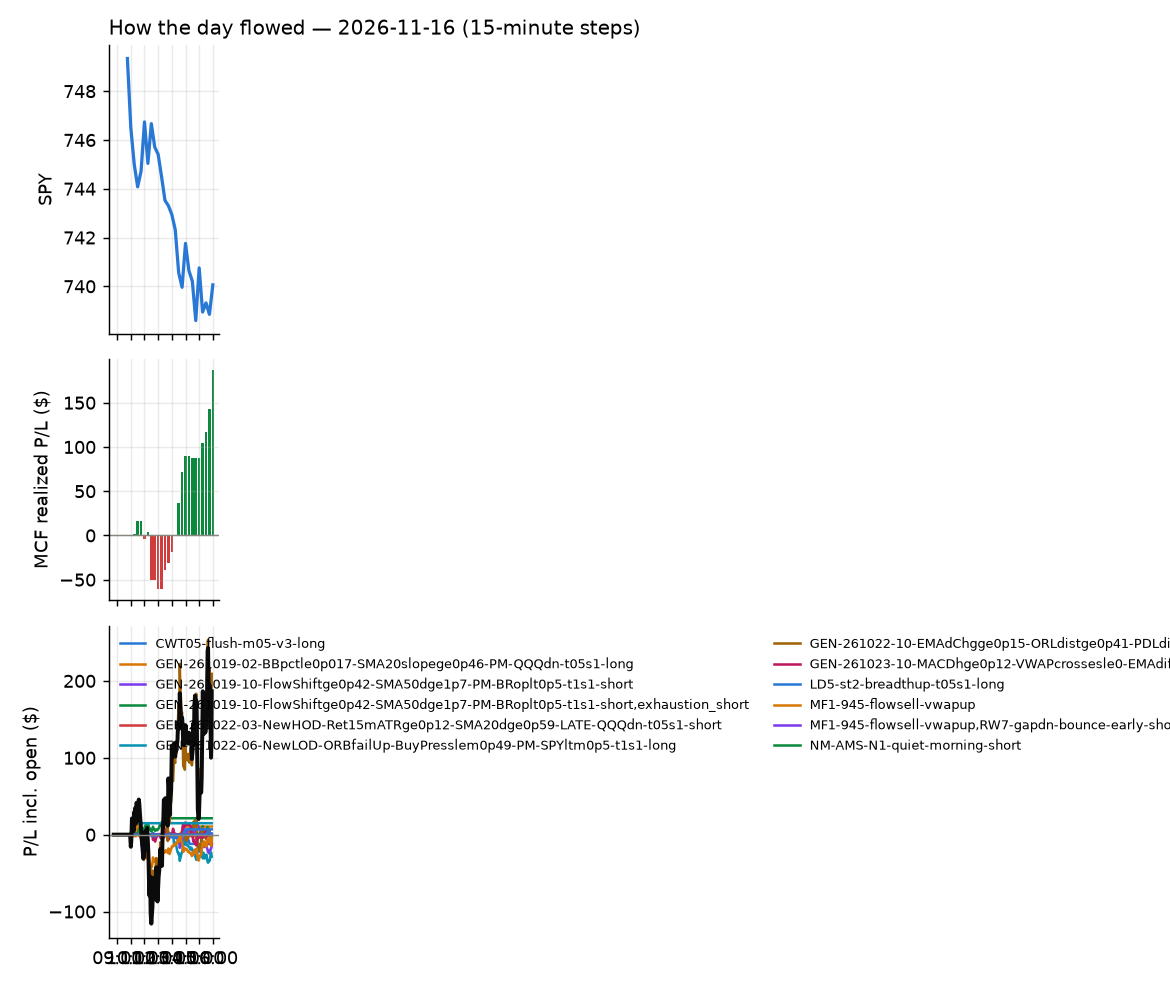

The table this chart was drawn from, first rows:
id, run_id, symbol, strategy, side, date, signal_time, entry_time, entry, stop, target, exit_time, exit, exit_reason, r_multiple, mae_r, mfe_r, success, shares, pnl, broker_order_id, slip_bps, pnl_adj, r_raw
305, 1, ALGM, MF1-945-flowsell-vwapup, -1, 2026-11-16, 2026-11-16 10:00:31.027986-05:00, 2026-11-16 10:00:40.503757-05:00, 28.51, 29.06, 28, 2026-11-16 15:55:42.336820-05:00, 28.12, flatten, 0.6809, -0.5067, 0.7057, , 34, 13.26, efe63144-8fda-4706-8c7e-647844751283, 69.66, 12.79, 0.7057
276, 1, BE, NS4-pm-vwap-reclaim-oversold-short-FD, -1, 2026-11-16, 2026-11-16 10:00:37.085492-05:00, 2026-11-16 10:00:47.329319-05:00, 178.4, 183.8, 175.5, 2026-11-16 10:16:58.796777-05:00, 175.5, target, 0.5388, -0.4969, 0.3722, , 5, 14.89, 67dcbbcc-d0ed-4bc2-8763-7e1354ff53bc, 144.2, 14.47, 0.5542
275, 1, BE, NM-AMS-N1-quiet-morning-short, -1, 2026-11-16, 2026-11-16 10:00:37.041434-05:00, 2026-11-16 10:00:47.736148-05:00, 178.5, 186.6, 178.3, 2026-11-16 10:04:14.939517-05:00, 178.2, target, 0.01742, -0.3273, 0.09598, , 5, 1.49, 456748fa-ada2-4c55-ace5-770e9513f4aa, 143.6, 0.7079, 0.03667
277, 1, COHR, MF1-945-flowsell-vwapup, -1, 2026-11-16, 2026-11-16 10:00:45.899556-05:00, 2026-11-16 10:00:56.217514-05:00, 201, 205.8, 196.8, 2026-11-16 10:55:15.875822-05:00, 205.9, stop, -1.046, -0.9423, 0.5638, , 4, -19.94, 41f359fe-0561-4fb5-a8dc-f908d5af0eca, 91.46, -20.37, -1.024
306, 1, TER, MF1-945-flowsell-vwapup, -1, 2026-11-16, 2026-11-16 10:01:45.364790-05:00, 2026-11-16 10:01:46.539184-05:00, 232.7, 237.8, 228.8, 2026-11-16 15:55:58.234078-05:00, 232.1, flatten, 0.1111, -0.7665, 0.3684, , 4, 2.48, 3affbfe3-67d7-497d-922f-99f93ce9bfb9, 89.01, 2.274, 0.1212
278, 1, VKTX, NM-AMS-N1-quiet-morning-short, -1, 2026-11-16, 2026-11-16 10:26:50.567735-05:00, 2026-11-16 10:26:51.695134-05:00, 27.89, 28.37, 27.68, 2026-11-16 11:02:04.129579-05:00, 27.67, target, 0.4294, -0.2097, 0.5453, , 35, 7.7, 4d7c3504-ebc1-45f4-ab74-585a41586378, 7.166, 7.166, 0.4614
295, 1, EW, RW7-gapdn-bounce-early-short-FD, -1, 2026-11-16, 2026-11-16 10:35:54.081509-05:00, 2026-11-16 10:35:54.500597-05:00, 107.5, 108.4, 106.7, 2026-11-16 13:34:49.701073-05:00, 106.7, target, 1.056, -0.2653, 1.109, , 9, 8.01, d1c0f06d-6cb1-4e93-a0d8-deec35b09d69, -2.79, 7.885, 1.073
288, 1, AA, RW7-gapdn-bounce-early-short-FD, -1, 2026-11-16, 2026-11-16 10:45:30.979603-05:00, 2026-11-16 10:45:33.122630-05:00, 39.39, 39.75, 38.93, 2026-11-16 13:08:59.657950-05:00, 38.93, target, 1.261, -0.1386, 1.345, , 25, 11.5, 9af3a44a-a9fd-40f5-a429-7b20ff040099, -12.71, 11.37, 1.275
279, 1, COHR, RW7-gapdn-bounce-early-short-FD, -1, 2026-11-16, 2026-11-16 10:45:46.647163-05:00, 2026-11-16 10:45:49.248724-05:00, 201.7, 207.2, 195.2, 2026-11-16 11:22:10.957111-05:00, 207.3, stop, -1.036, -0.9557, 0.141, , 4, -22.2, c0eb100b-910c-4983-8bf2-925cd89aa326, -27.84, -22.63, -1.016
302, 1, EGO, RW7-gapdn-bounce-early-short-FD, -1, 2026-11-16, 2026-11-16 10:45:55.419493-05:00, 2026-11-16 10:46:00.493690-05:00, 30.96, 31.49, 30.41, 2026-11-16 15:12:56.070356-05:00, 30.41, target, 1.03, -0.09505, 1.055, , 32, 17.6, 80364bf9-55fa-456a-b456-a39445ed0962, -3.231, 17.34, 1.046
307, 1, MDLN, RW7-gapdn-bounce-early-short-FD, -1, 2026-11-16, 2026-11-16 10:46:20.269116-05:00, 2026-11-16 10:46:24.790597-05:00, 39.04, 39.41, 38.43, 2026-11-16 15:55:47.966674-05:00, 39.17, flatten, -0.4016, -0.8759, 0.6689, , 25, -3.33, 36ccdb3f-9e91-47c1-bc83-7b60bf340d78, -30.01, -3.705, -0.361
282, 1, SNPS, RW7-gapdn-bounce-early-short-FD, -1, 2026-11-16, 2026-11-16 10:46:41.295658-05:00, 2026-11-16 10:46:43.618329-05:00, 443.4, 447.8, 438.6, 2026-11-16 11:57:28.002724-05:00, 448.2, stop, -1.161, -0.9192, 0.3586, , 2, -9.54, ef9d18c2-47d0-4968-b68f-c5d14c3d3ccc, -6.092, -10.01, -1.107
280, 1, TXN, RW7-gapdn-bounce-early-short-FD, -1, 2026-11-16, 2026-11-16 10:46:49.202121-05:00, 2026-11-16 10:46:50.406721-05:00, 293.8, 296.9, 289.5, 2026-11-16 11:26:50.972680-05:00, 297, stop, -1.091, -1.043, 0.2171, , 3, -9.64, b85e82eb-b6a7-41ee-99b6-f47a2263761e, -20.46, -10.1, -1.041
286, 1, VRT, NM-AMS-N1-quiet-morning-short, -1, 2026-11-16, 2026-11-16 10:56:52.309688-05:00, 2026-11-16 10:56:53.094779-05:00, 191, 196.4, 188.6, 2026-11-16 12:46:03.079189-05:00, 188.6, target, 0.4397, -0.2145, 0.4588, , 5, 12.15, 2af737c9-b2db-447c-bac6-704ac67fe675, 10.45, 11.79, 0.4532
308, 1, SUPN, RW7-gapdn-bounce-early-short-FD, -1, 2026-11-16, 2026-11-16 11:06:22.669629-05:00, 2026-11-16 11:06:28.316074-05:00, 28.74, 29.21, 28.19, 2026-11-16 15:56:05.148169-05:00, 28.86, flatten, -0.291, -0.9088, 0.2356, , 34, -4.2, a679b714-fe63-47bf-ba6b-c46f758318ff, -14.35, -4.668, -0.2618
294, 1, AVEM, RW7-gapdn-bounce-early-short-FD, -1, 2026-11-16, 2026-11-16 11:10:31.127491-05:00, 2026-11-16 11:10:32.638317-05:00, 83.52, 84.09, 83.09, 2026-11-16 13:31:26.952029-05:00, 83.08, target, 0.7351, -0.3876, 0.7312, , 11, 4.84, aa183276-efdc-46f5-aa74-5762a4ab272b, 8.374, 4.589, 0.7752
285, 1, OKE, RW7-gapdn-bounce-early-short-FD, -1, 2026-11-16, 2026-11-16 11:11:06.939206-05:00, 2026-11-16 11:11:08.231339-05:00, 89.39, 90.04, 88.73, 2026-11-16 12:35:02.615393-05:00, 88.63, target, 0.9983, -0.2151, 1.252, , 11, 8.39, 55fca8cf-22ff-482e-b07f-82e96b7f2722, -0.5594, 7.147, 1.172
309, 1, EAT, RW7-gapdn-bounce-early-short-FD, -1, 2026-11-16, 2026-11-16 11:15:48.678180-05:00, 2026-11-16 11:15:51.746405-05:00, 192.3, 195.3, 189.3, 2026-11-16 15:55:52.476944-05:00, 193.5, flatten, -0.4077, -0.6639, 0.6703, , 5, -6.08, 9b02b2bc-cd5e-43e9-a89f-3366989f3796, 2.6, -6.294, -0.3938
281, 1, FN, RW7-gapdn-bounce-early-short-FD, -1, 2026-11-16, 2026-11-16 11:15:53.599834-05:00, 2026-11-16 11:15:55.703847-05:00, 310.5, 318, 300.6, 2026-11-16 11:26:34.880903-05:00, 318.2, stop, -1.045, -1.118, 0.1532, , 3, -23.04, a9166ceb-d462-461a-9cd5-c7aeda1915cc, -39.77, -23.54, -1.023
310, 1, TSEM, RW7-gapdn-bounce-early-short-FD, -1, 2026-11-16, 2026-11-16 11:16:28.789210-05:00, 2026-11-16 11:16:32.916444-05:00, 137, 140, 132.4, 2026-11-16 15:56:05.892082-05:00, 133.4, flatten, 1.176, -0.8092, 1.281, , 7, 25.13, 114cb9db-ab06-4d98-89db-e369fb49d717, -60.21, 24.92, 1.186
291, 1, GPIQ, RW7-gapdn-bounce-early-short-FD, -1, 2026-11-16, 2026-11-16 11:20:57.333390-05:00, 2026-11-16 11:21:00.911340-05:00, 52.2, 52.53, 51.85, 2026-11-16 13:26:35.591445-05:00, 51.85, target, 1.061, -0.3597, 1.056, , 19, 6.71, b08df819-c8ba-46c9-b471-1d2018c03032, -2.54, 6.551, 1.087
311, 1, IREN, RW7-gapdn-bounce-early-short-FD, -1, 2026-11-16, 2026-11-16 11:21:01.946253-05:00, 2026-11-16 11:21:02.484334-05:00, 16.45, 17.08, 15.67, 2026-11-16 15:55:49.655653-05:00, 16.35, flatten, 0.1343, -0.3297, 0.4785, , 60, 5.79, 4111a153-09a2-415b-82ec-02c6f332ef74, -45.8, 5.053, 0.1539
312, 1, MOD, RW7-gapdn-bounce-early-short-FD, -1, 2026-11-16, 2026-11-16 11:21:09.425155-05:00, 2026-11-16 11:21:10.904954-05:00, 130.7, 133.9, 127.5, 2026-11-16 15:55:49.361978-05:00, 131.3, flatten, -0.1881, -0.7065, 0.3157, , 7, -3.99, 127f274c-6a40-4d82-a0d3-2f8e31c6447a, -1.913, -4.194, -0.179
300, 1, WYNN, RW7-gapdn-bounce-early-short-FD, -1, 2026-11-16, 2026-11-16 11:21:36.114715-05:00, 2026-11-16 11:21:36.976740-05:00, 82.72, 83.65, 81.91, 2026-11-16 14:17:11.743658-05:00, 81.91, target, 0.8598, -0.3121, 0.9687, , 12, 9.72, 7ce262f0-9111-4386-b05d-1f30bb3bb87f, 7.248, 9.586, 0.8718
296, 1, IGM, RW7-gapdn-bounce-early-short-FD, -1, 2026-11-16, 2026-11-16 11:22:39.937552-05:00, 2026-11-16 11:22:41.463145-05:00, 145.1, 145.9, 143.2, 2026-11-16 13:35:15.325975-05:00, 143.2, target, 2.21, -0.4562, 2.084, , 6, 10.86, 336001a6-6506-4df5-8eaa-1a650ff68792, -13.81, 10.75, 2.232
289, 1, CAI, RW7-gapdn-bounce-early-short-FD, -1, 2026-11-16, 2026-11-16 11:25:37.401686-05:00, 2026-11-16 11:25:39.293639-05:00, 21.75, 22.39, 21.15, 2026-11-16 13:17:51.445518-05:00, 21.15, target, 0.9313, -0.06239, 0.8422, , 45, 27, 24e93630-418d-4e4a-9f3a-181a3b3a4855, 9.187, 26.87, 0.9358
287, 1, FTI, RW7-gapdn-bounce-early-short-FD, -1, 2026-11-16, 2026-11-16 11:25:52.949230-05:00, 2026-11-16 11:25:55.235797-05:00, 64.6, 65.39, 64.08, 2026-11-16 13:01:09.164129-05:00, 64.08, target, 0.6459, -0.2292, 0.6622, , 15, 7.8, edd1deac-935b-4712-9c1a-077afac9068d, 20.85, 7.607, 0.6622
313, 1, MSTR, RW7-gapdn-bounce-early-short-FD, -1, 2026-11-16, 2026-11-16 11:26:07.980576-05:00, 2026-11-16 11:26:10.123411-05:00, 104.1, 106.3, 102.1, 2026-11-16 15:56:00.684306-05:00, 103.3, flatten, 0.3327, -0.1163, 0.7451, , 9, 6.8, 1bfdd51a-2d49-4626-a3c3-21551fd8f19e, 8.159, 6.591, 0.3433
314, 1, GBTC, RW7-gapdn-bounce-early-short-FD, -1, 2026-11-16, 2026-11-16 11:30:55.582836-05:00, 2026-11-16 11:30:57.260266-05:00, 49.84, 50.34, 49.43, 2026-11-16 15:55:45.023877-05:00, 50.08, flatten, -0.5141, -0.8524, 0.1805, , 20, -4.8, 3d6e0168-a82a-4d24-bd1e-9daffad250b9, 9.021, -5.126, -0.4814
315, 1, IBIT, RW7-gapdn-bounce-early-short-FD, -1, 2026-11-16, 2026-11-16 11:31:00.342867-05:00, 2026-11-16 11:31:01.037451-05:00, 36.57, 36.95, 36.28, 2026-11-16 15:55:44.940801-05:00, 36.76, flatten, -0.5336, -0.8341, 0.1825, , 27, -5.13, 7928a452-a5ce-46d6-8064-10ebdcc2b241, 12.29, -5.527, -0.4953
299, 1, KSS, LD5-st2-breadthup-t05s1-long, 1, 2026-11-16, 2026-11-16 11:31:06.933519-05:00, 2026-11-16 11:31:07.675132-05:00, 23.19, 22.89, 23.35, 2026-11-16 13:58:19.042077-05:00, 23.35, target, 0.5148, -0.5036, 0.554, , 43, 6.88, 12d83994-3008-448b-9fca-926b38fcbc45, -2.156, 6.593, 0.5372
293, 1, SPMO, RW7-gapdn-bounce-early-short-FD, -1, 2026-11-16, 2026-11-16 11:31:30.886838-05:00, 2026-11-16 11:31:32.184932-05:00, 129.5, 130.5, 128.4, 2026-11-16 13:27:17.561940-05:00, 128.4, target, 1.061, -0.02425, 1.057, , 7, 7.77, 3b2f4f60-d7ea-4468-ac78-bee77c89f984, -3.09, 7.659, 1.077
316, 1, TXG, RW7-gapdn-bounce-early-short-FD, -1, 2026-11-16, 2026-11-16 11:31:36.835302-05:00, 2026-11-16 11:31:37.627272-05:00, 55.68, 57.36, 53.68, 2026-11-16 15:55:57.007601-05:00, 55.13, flatten, 0.3174, -0.4647, 0.4406, , 17, 9.35, 1f359182-1f18-47b9-b519-1c2c1f18ee12, -28.76, 9.061, 0.3275
317, 1, CRCL, RW7-gapdn-bounce-early-short-FD, -1, 2026-11-16, 2026-11-16 11:35:42.416707-05:00, 2026-11-16 11:35:43.558138-05:00, 58.06, 59.27, 56.85, 2026-11-16 15:56:00.060442-05:00, 57.93, flatten, 0.09149, -0.1302, 0.8108, , 17, 2.17, 4e6d748c-46c6-45ff-9433-6f548af82915, 0.0, 1.876, 0.1058
318, 1, DUOL, GEN-261023-10-MACDhge0p12-VWAPcrossesle0…, 1, 2026-11-16, 2026-11-16 11:35:46.068169-05:00, 2026-11-16 11:35:48.159954-05:00, 171.1, 167.8, , 2026-11-16 15:55:51.767688-05:00, 169.3, flatten, -0.5428, -0.5829, 0.6057, , 5, -8.75, 6f79499e-2734-4f8d-858a-b822b22921c7, 19.91, -8.939, -0.5313
319, 1, ETHA, RW7-gapdn-bounce-early-short-FD, -1, 2026-11-16, 2026-11-16 11:35:48.585525-05:00, 2026-11-16 11:35:50.582768-05:00, 41.28, 41.74, 40.7, 2026-11-16 15:55:52.413013-05:00, 41.1, flatten, 0.3459, -0.4787, 0.8181, , 24, 4.24, 9fc90562-4112-4f9b-9a7f-0bee22b90cf0, -13.75, 3.873, 0.3787
320, 1, FLEX, GEN-261023-10-MACDhge0p12-VWAPcrossesle0…, 1, 2026-11-16, 2026-11-16 11:35:51.115890-05:00, 2026-11-16 11:35:52.466387-05:00, 74.66, 72.6, , 2026-11-16 15:55:44.636395-05:00, 74.41, flatten, -0.1306, -0.3249, 0.3734, , 13, -3.25, 8ec8fa4f-b4fa-4324-9a3c-fbf90b37538c, 12.07, -3.501, -0.1212
321, 1, IONQ, RW7-gapdn-bounce-early-short-FD, -1, 2026-11-16, 2026-11-16 11:35:58.884672-05:00, 2026-11-16 11:36:00.474989-05:00, 26.75, 27.5, 26.04, 2026-11-16 15:55:56.231239-05:00, 26.5, flatten, 0.3251, -0.08751, 0.742, , 37, 9.49, 399a85f2-bf83-4d57-9ada-f61ca41a1343, 5.755, 8.99, 0.3432
284, 1, JEF, RW7-gapdn-bounce-early-short-FD, -1, 2026-11-16, 2026-11-16 11:36:01.373434-05:00, 2026-11-16 11:36:07.633173-05:00, 44.04, 44.6, 43.48, 2026-11-16 12:29:45.019635-05:00, 43.48, target, 0.9899, -0.08966, 1.076, , 22, 12.32, 545e10d3-aca7-474c-b785-3fc3ef7092c2, 0.0, 12.15, 1.004
304, 1, TEM, RW7-gapdn-bounce-early-short-FD, -1, 2026-11-16, 2026-11-16 11:36:28.831818-05:00, 2026-11-16 11:36:31.083573-05:00, 67.13, 69.03, 65.27, 2026-11-16 15:37:09.956000-05:00, 65.25, target, 0.9746, -0.07616, 0.9875, , 14, 26.32, 413a6896-fc6f-4b8b-b7e8-89869eb88115, 2.978, 25.98, 0.9875
283, 1, AMZN, RW7-gapdn-bounce-early-short-FD, -1, 2026-11-16, 2026-11-16 11:40:34.969645-05:00, 2026-11-16 11:40:36.332832-05:00, 261.1, 263.6, 258.3, 2026-11-16 12:23:55.876795-05:00, 258.2, target, 1.122, -0.02385, 1.168, , 3, 8.7, b1627eb9-9ed0-4fd2-a76d-e316ad2994d9, -6.515, 8.473, 1.153
322, 1, COIN, RW7-gapdn-bounce-early-short-FD, -1, 2026-11-16, 2026-11-16 11:40:44.031220-05:00, 2026-11-16 11:40:47.751751-05:00, 119.4, 121.7, 117, 2026-11-16 15:55:46.872870-05:00, 120.2, flatten, -0.3682, -0.5693, 0.1912, , 8, -6.72, 4248f8d7-4e13-4ee6-9b97-ab7d931c5dce, -0.4188, -6.934, -0.3569
297, 1, ETSY, RW7-gapdn-bounce-early-short-FD, -1, 2026-11-16, 2026-11-16 11:40:51.856808-05:00, 2026-11-16 11:40:55.031124-05:00, 86.37, 87.55, 85.28, 2026-11-16 13:35:47.608804-05:00, 85.28, target, 0.9146, -0.161, 0.7967, , 11, 11.99, 4a447619-1cf1-42e9-a327-c6af3468f189, 5.207, 11.87, 0.9239
323, 1, A, RW7-gapdn-bounce-early-short-FD, -1, 2026-11-16, 2026-11-16 12:00:31.355360-05:00, 2026-11-16 12:00:33.565006-05:00, 172.7, 174.2, 171.5, 2026-11-16 15:55:45.531354-05:00, 172.9, flatten, -0.139, -0.7007, 0.1401, , 5, -0.8, e55b7cac-b7cb-40ec-ad53-c591abd3438c, 5.208, -0.9921, -0.1121
301, 1, PODD, CWT05-flush-m05-v3-long, 1, 2026-11-16, 2026-11-16 12:11:13.026938-05:00, 2026-11-16 12:11:18.153981-05:00, 146.9, 145.1, 147.7, 2026-11-16 14:17:19.311874-05:00, 144.9, stop, -1.143, -0.9592, 0.4303, , 6, -12.06, c0332bbc-34d5-4372-9889-fe19afb077ab, 4.768, -12.52, -1.102
290, 1, LHX, RW7-gapdn-bounce-early-short-FD, -1, 2026-11-16, 2026-11-16 12:26:04.170479-05:00, 2026-11-16 12:26:05.752452-05:00, 265.7, 268.1, 263.7, 2026-11-16 13:19:38.347452-05:00, 263.7, target, 0.8164, -0.1702, 0.9338, , 3, 6.0, 7adab88c-cb6f-4f43-8733-7538654dd6e2, 7.71, 5.902, 0.83
292, 1, CNM, GEN-261022-06-NewLOD-ORBfailUp-BuyPressl…, 1, 2026-11-16, 2026-11-16 13:00:43.582085-05:00, 2026-11-16 13:00:48.630137-05:00, 44.55, 44.04, 45.02, 2026-11-16 13:23:24.959216-05:00, 44.01, stop, -1.108, -1.039, 0.0, , 22, -11.88, 9380709a-933a-4168-a372-45a590d724c3, 4.491, -12.44, -1.058
324, 1, KTOS, GEN-261022-06-NewLOD-ORBfailUp-BuyPressl…, 1, 2026-11-16, 2026-11-16 13:06:09.327744-05:00, 2026-11-16 13:06:11.643461-05:00, 31.95, 31.28, 32.54, 2026-11-16 15:55:47.420172-05:00, 31.6, flatten, -0.5373, -0.6354, 0.005286, , 31, -10.74, d434146d-0180-4aa7-af17-6af82363abcd, 11.42, -11.18, -0.5162
325, 1, SOXS, GEN-261019-10-FlowShiftge0p42-SMA50dge1p…, -1, 2026-11-16, 2026-11-16 13:06:31.831064-05:00, 2026-11-16 13:06:36.915757-05:00, 58.07, 60.75, 55.5, 2026-11-16 15:56:03.622120-05:00, 58.97, flatten, -0.3402, -0.5007, 0.3473, , 17, -15.22, edf0adce-a8cc-41e6-9857-911841463758, 9.863, -15.51, -0.3337
326, 1, XME, GEN-261022-06-NewLOD-ORBfailUp-BuyPressl…, 1, 2026-11-16, 2026-11-16 13:06:47.183523-05:00, 2026-11-16 13:06:50.663155-05:00, 90.82, 89.76, 91.65, 2026-11-16 15:56:01.800432-05:00, 89.89, flatten, -0.8983, -0.9362, 0.04121, , 11, -10.23, a29b898a-1d03-4755-916a-b61be3eb4236, 12.28, -10.46, -0.8782
327, 1, EL, RW7-gapdn-bounce-early-short-FD, -1, 2026-11-16, 2026-11-16 13:25:52.158832-05:00, 2026-11-16 13:25:55.088010-05:00, 108.2, 109.2, 106.9, 2026-11-16 15:55:46.282871-05:00, 108.5, flatten, -0.3138, -0.7191, 0.7191, , 9, -2.61, f8203eaf-3ddc-4c74-a84e-16cfbe10c44d, -14.81, -2.828, -0.2897
328, 1, LPX, GEN-261022-06-NewLOD-ORBfailUp-BuyPressl…, 1, 2026-11-16, 2026-11-16 13:31:22.373759-05:00, 2026-11-16 13:31:24.063591-05:00, 75.65, 74.82, 76.46, 2026-11-16 15:55:57.673672-05:00, 75.24, flatten, -0.5199, -0.6672, 0.3967, , 13, -5.37, 915cdb84-1d15-4630-bdef-642d172aacb7, 1.322, -5.622, -0.4966
298, 1, OSCR, GEN-261019-02-BBpctle0p017-SMA20slopege0…, 1, 2026-11-16, 2026-11-16 13:36:26.334537-05:00, 2026-11-16 13:36:27.225803-05:00, 30.75, 30.24, 31.07, 2026-11-16 13:52:27.666607-05:00, 31.08, target, 0.6249, -0.05901, 0.4917, , 32, 10.56, 4f5b7076-223a-4cb6-890c-90c547954208, -14.61, 10.17, 0.6491
329, 1, COF, GEN-261022-06-NewLOD-ORBfailUp-BuyPressl…, 1, 2026-11-16, 2026-11-16 13:40:41.285681-05:00, 2026-11-16 13:40:42.796004-05:00, 191.7, 189.9, 193.2, 2026-11-16 15:55:50.725971-05:00, 193.1, flatten, 0.7948, -0.1531, 0.8297, , 5, 7.35, 84e0abac-158e-4e3b-b388-d4bcfbdd940b, 6.756, 7.136, 0.8186
330, 1, BNO, GEN-261022-06-NewLOD-ORBfailUp-BuyPressl…, 1, 2026-11-16, 2026-11-16 13:45:39.092803-05:00, 2026-11-16 13:45:40.217688-05:00, 58.77, 58.13, 59.39, 2026-11-16 15:55:54.500142-05:00, 58.69, flatten, -0.1514, -0.2643, 0.06995, , 16, -1.28, e9d0e0a5-f998-4ea8-8092-e9fe82c18faf, 1.702, -1.558, -0.1244
331, 1, ANF, GEN-261022-10-EMAdChgge0p15-ORLdistge0p4…, -1, 2026-11-16, 2026-11-16 14:00:35.093463-05:00, 2026-11-16 14:00:36.561801-05:00, 145.7, 147.9, , 2026-11-16 15:55:44.667093-05:00, 145.9, flatten, -0.1067, -0.6607, 0.296, , 6, -1.2, 51672197-f5c9-4435-8297-681b15018837, 20.79, -1.395, -0.09177
332, 1, KSS, GEN-261022-10-EMAdChgge0p15-ORLdistge0p4…, -1, 2026-11-16, 2026-11-16 14:01:15.496564-05:00, 2026-11-16 14:01:16.085816-05:00, 23.34, 23.65, , 2026-11-16 15:55:55.666296-05:00, 23.42, flatten, -0.2976, -0.5274, 0.5114, , 42, -3.36, e124eb8c-2379-4d3b-9e25-08eeef6bb7b6, 4.283, -3.911, -0.2557
333, 1, LSCC, GEN-261022-10-EMAdChgge0p15-ORLdistge0p4…, -1, 2026-11-16, 2026-11-16 14:01:17.318037-05:00, 2026-11-16 14:01:20.591406-05:00, 108.8, 111.1, , 2026-11-16 15:55:48.638766-05:00, 108.5, flatten, 0.1174, -0.2853, 0.4641, , 9, 2.7, b98030cf-15b1-473a-a8bc-f02378c2e98d, 13.31, 2.482, 0.1277
334, 1, MKSI, GEN-261022-10-EMAdChgge0p15-ORLdistge0p4…, -1, 2026-11-16, 2026-11-16 14:01:20.161910-05:00, 2026-11-16 14:01:22.733554-05:00, 205.3, 209.5, , 2026-11-16 15:55:54.560913-05:00, 205.1, flatten, 0.04578, -0.2177, 0.2689, , 4, 0.95, cba90287-3bc4-4a06-b5ce-33ab66cb5047, 22.96, 0.7677, 0.05665
335, 1, ONTO, GEN-261022-10-EMAdChgge0p15-ORLdistge0p4…, -1, 2026-11-16, 2026-11-16 14:01:26.472679-05:00, 2026-11-16 14:01:29.706675-05:00, 196.4, 201.5, , 2026-11-16 15:55:54.254410-05:00, 197, flatten, -0.1155, -0.3127, 0.08016, , 5, -2.7, b3ad8512-f287-4e7d-9058-de5ec1728394, 15.88, -2.918, -0.1069
... 23 more rows
